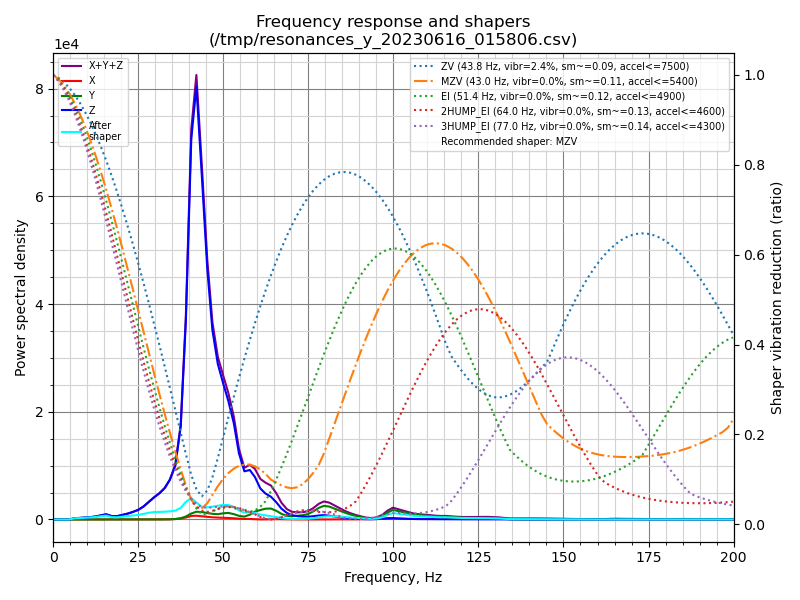

The data file committed next to this chart (first rows):
freq, psd_x, psd_y, psd_z, psd_xyz
0.0, 1.799e+01, 7.437e+01, 1.130e+03, 1.222e+03
1.6, 2.377e+01, 5.526e+01, 6.481e+02, 7.271e+02
3.1, 1.632e+01, 1.838e+01, 4.896e+01, 8.366e+01
4.7, 1.811e+01, 1.970e+01, 3.996e+02, 4.374e+02
6.2, 2.278e+01, 2.500e+01, 1.332e+03, 1.380e+03
7.8, 2.525e+01, 2.680e+01, 2.238e+03, 2.290e+03
9.4, 2.909e+01, 2.700e+01, 3.320e+03, 3.376e+03
10.9, 3.792e+01, 3.079e+01, 4.782e+03, 4.850e+03
12.5, 4.625e+01, 3.244e+01, 6.910e+03, 6.988e+03
14.0, 6.208e+01, 3.602e+01, 1.078e+04, 1.088e+04
15.6, 1.050e+02, 4.393e+01, 1.504e+04, 1.519e+04
17.2, 1.302e+02, 4.854e+01, 1.080e+04, 1.098e+04
18.7, 1.009e+02, 4.338e+01, 1.124e+04, 1.138e+04
20.3, 7.860e+01, 3.903e+01, 1.699e+04, 1.711e+04
21.9, 1.021e+02, 3.243e+01, 2.395e+04, 2.408e+04
23.4, 1.500e+02, 2.406e+01, 3.268e+04, 3.285e+04
25.0, 2.161e+02, 2.151e+01, 4.472e+04, 4.496e+04
26.5, 3.043e+02, 2.924e+01, 6.328e+04, 6.361e+04
28.1, 4.187e+02, 9.452e+01, 9.140e+04, 9.191e+04
29.7, 5.148e+02, 2.701e+02, 1.228e+05, 1.236e+05
31.2, 5.903e+02, 4.751e+02, 1.515e+05, 1.525e+05
32.8, 7.294e+02, 5.547e+02, 1.918e+05, 1.931e+05
34.3, 1.282e+03, 1.051e+03, 2.528e+05, 2.551e+05
35.9, 2.807e+03, 3.308e+03, 3.591e+05, 3.652e+05
37.5, 6.597e+03, 8.901e+03, 6.495e+05, 6.650e+05
39.0, 1.467e+04, 2.165e+04, 1.438e+06, 1.475e+06
40.6, 2.675e+04, 4.542e+04, 2.875e+06, 2.948e+06
42.1, 2.962e+04, 6.070e+04, 3.393e+06, 3.483e+06
43.7, 2.573e+04, 6.047e+04, 2.794e+06, 2.880e+06
45.3, 2.235e+04, 5.470e+04, 2.114e+06, 2.191e+06
46.8, 1.919e+04, 4.918e+04, 1.651e+06, 1.720e+06
48.4, 1.711e+04, 4.780e+04, 1.400e+06, 1.465e+06
50.0, 1.594e+04, 5.773e+04, 1.263e+06, 1.337e+06
51.5, 1.435e+04, 6.314e+04, 1.135e+06, 1.212e+06
53.1, 1.203e+04, 5.287e+04, 9.508e+05, 1.016e+06
54.6, 8.363e+03, 3.736e+04, 6.739e+05, 7.196e+05
56.2, 6.142e+03, 3.027e+04, 5.038e+05, 5.402e+05
57.8, 5.712e+03, 5.159e+04, 5.316e+05, 5.889e+05
59.3, 3.056e+03, 8.721e+04, 4.681e+05, 5.583e+05
60.9, 7.713e+02, 1.072e+05, 3.516e+05, 4.596e+05
62.4, 9.588e+02, 1.254e+05, 3.013e+05, 4.276e+05
64.0, 3.004e+03, 1.303e+05, 2.715e+05, 4.048e+05
65.6, 3.987e+03, 1.057e+05, 2.095e+05, 3.192e+05
67.1, 3.052e+03, 7.044e+04, 1.358e+05, 2.093e+05
68.7, 1.961e+03, 4.701e+04, 8.338e+04, 1.324e+05
70.2, 1.196e+03, 4.287e+04, 5.646e+04, 1.005e+05
71.8, 7.173e+02, 4.915e+04, 4.519e+04, 9.505e+04
73.4, 4.617e+02, 5.929e+04, 4.010e+04, 9.986e+04
74.9, 4.940e+02, 7.612e+04, 3.942e+04, 1.160e+05
76.5, 7.763e+02, 1.160e+05, 4.672e+04, 1.635e+05
78.1, 6.845e+02, 1.696e+05, 5.852e+04, 2.288e+05
79.6, 6.590e+02, 2.021e+05, 6.437e+04, 2.672e+05
81.2, 1.519e+03, 1.941e+05, 5.761e+04, 2.533e+05
82.7, 2.330e+03, 1.666e+05, 4.664e+04, 2.156e+05
84.3, 2.222e+03, 1.365e+05, 3.630e+04, 1.750e+05
85.9, 1.773e+03, 1.055e+05, 2.597e+04, 1.333e+05
87.4, 1.814e+03, 8.136e+04, 1.839e+04, 1.016e+05
89.0, 2.217e+03, 5.889e+04, 1.265e+04, 7.376e+04
90.5, 3.277e+03, 3.988e+04, 9.009e+03, 5.216e+04
92.1, 5.715e+03, 2.092e+04, 5.245e+03, 3.188e+04
... 69 more rows
